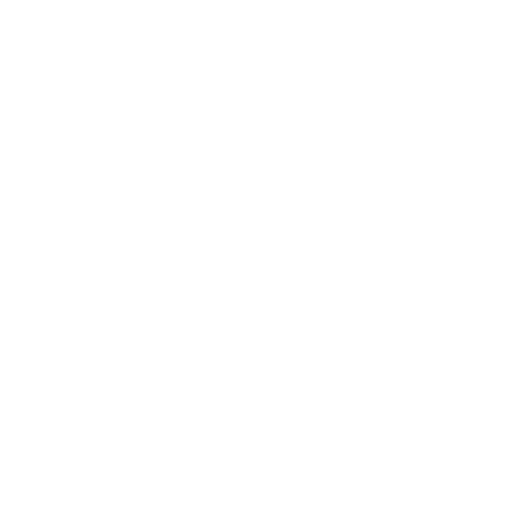
t = 0.00 s
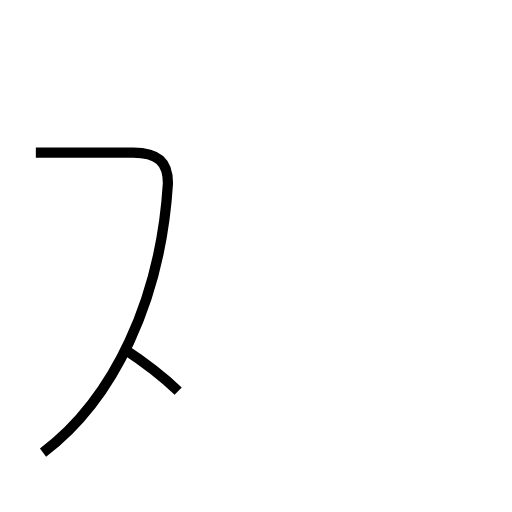
t = 1.55 s
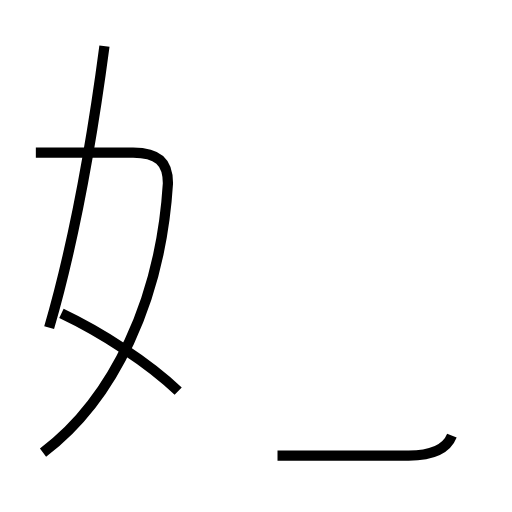
t = 3.13 s
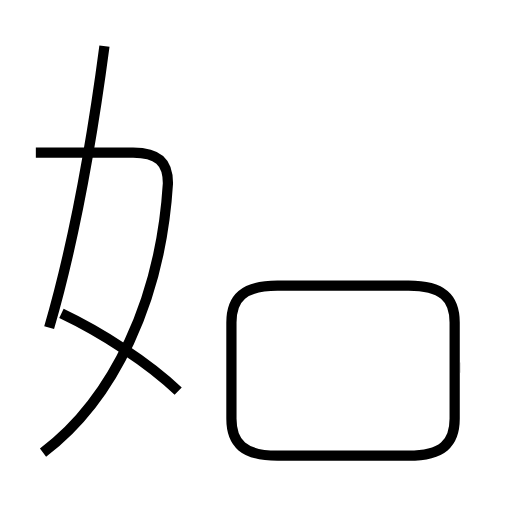
t = 4.72 s
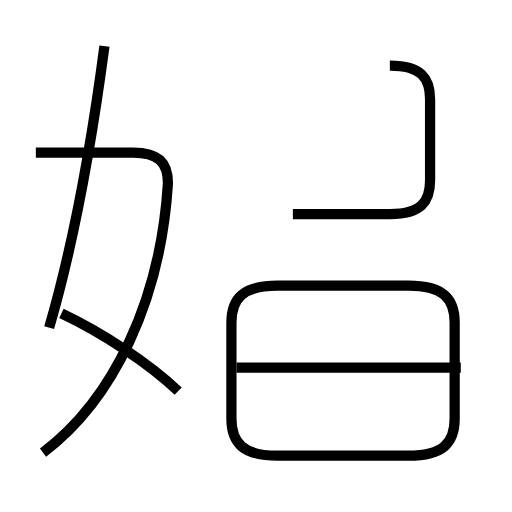
t = 6.26 s
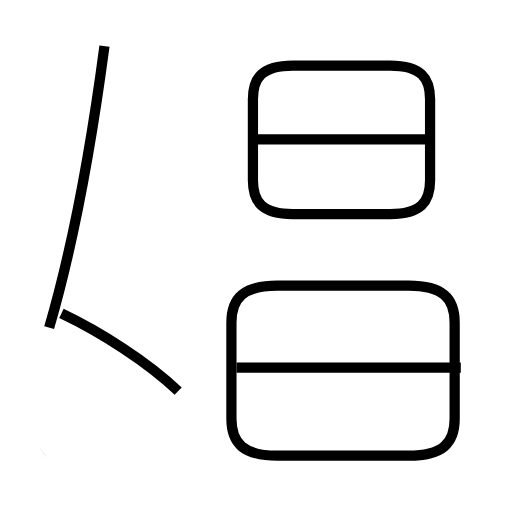
t = 7.66 s

The animated SVG that drew these frames (rendered in a browser with its animation timeline set to each time). Animation: 7 SMIL elements (animate=7); one cycle of 7.66 s.

<?xml version='1.0' encoding='utf-8'?>
<svg viewBox="0.0 -6.0 50.0 50.0" version="1.1" xmlns="http://www.w3.org/2000/svg"><rect x="-1000" y="-1000" width="2000" height="2000" stroke="white" fill="white" /><g style="fill:none;stroke:#000000;stroke-width:1"><path d="M 4.2 0.2 C 11.1 -5.0 15.7 -14.7 16.4 -26.1 C 16.4 -28.2 15.4 -29.1 13.0 -29.1 L 3.5 -29.1 " transform="translate(0.0 38.0)" stroke-dasharray="44.629471802368315" stroke-dashoffset="44.629471802368315"><animate attributeName="stroke-dashoffset" from="44.629471802368315" to="0" dur="1.3388841540710494s" begin="0s; anim_end.end" fill="freeze" id="anim0" /></path><path d="M 17.4 -5.8 C 14.5 -8.6 9.8 -11.6 6.0 -13.4 " transform="translate(0.0 38.0)" stroke-dasharray="13.7520587292412" stroke-dashoffset="13.7520587292412"><animate attributeName="stroke-dashoffset" from="13.7520587292412" to="0" dur="0.412561761877236s" begin="anim0.end" fill="freeze" id="anim1" /></path><path d="M 4.8 -12.0 C 7.1 -19.9 8.8 -28.9 10.2 -39.5 " transform="translate(0.0 38.0)" stroke-dasharray="28.05183658372627" stroke-dashoffset="28.05183658372627"><animate attributeName="stroke-dashoffset" from="28.05183658372627" to="0" dur="0.8415550975117881s" begin="anim1.end" fill="freeze" id="anim2" /></path><path d="M 27.1 0.5 L 39.9 0.5 C 43.2 0.5 44.4 -0.7 44.4 -3.1 L 44.4 -12.5 C 44.4 -14.9 43.2 -16.1 39.9 -16.1 L 27.1 -16.1 C 23.8 -16.1 22.6 -14.9 22.6 -12.5 L 22.6 -3.1 C 22.6 -0.7 23.8 0.5 27.1 0.5 Z " transform="translate(0.0 38.0)" stroke-dasharray="71.02190512642167" stroke-dashoffset="71.02190512642167"><animate attributeName="stroke-dashoffset" from="71.02190512642167" to="0" dur="2.13065715379265s" begin="anim2.end" fill="freeze" id="anim3" /></path><path d="M 45.0 -8.1 L 23.1 -8.1 " transform="translate(0.0 38.0)" stroke-dasharray="21.9" stroke-dashoffset="21.9"><animate attributeName="stroke-dashoffset" from="21.9" to="0" dur="0.6569999999999999s" begin="anim3.end" fill="freeze" id="anim4" /></path><path d="M 28.6 -23.1 L 38.1 -23.1 C 41.1 -23.1 42.0 -24.3 42.0 -26.4 L 42.0 -34.3 C 42.0 -36.4 41.1 -37.6 38.1 -37.6 L 28.6 -37.6 C 25.6 -37.6 24.7 -36.4 24.7 -34.3 L 24.7 -26.4 C 24.7 -24.3 25.6 -23.1 28.6 -23.1 Z " transform="translate(0.0 38.0)" stroke-dasharray="58.46984990647955" stroke-dashoffset="58.46984990647955"><animate attributeName="stroke-dashoffset" from="58.46984990647955" to="0" dur="1.7540954971943865s" begin="anim4.end" fill="freeze" id="anim5" /></path><path d="M 42.1 -30.4 L 24.7 -30.4" transform="translate(0.0 38.0)" stroke-dasharray="17.400000000000002" stroke-dashoffset="17.400000000000002"><animate attributeName="stroke-dashoffset" from="17.400000000000002" to="0" dur="0.522s" begin="anim5.end" fill="freeze" id="anim_end" /></path></g></svg>
